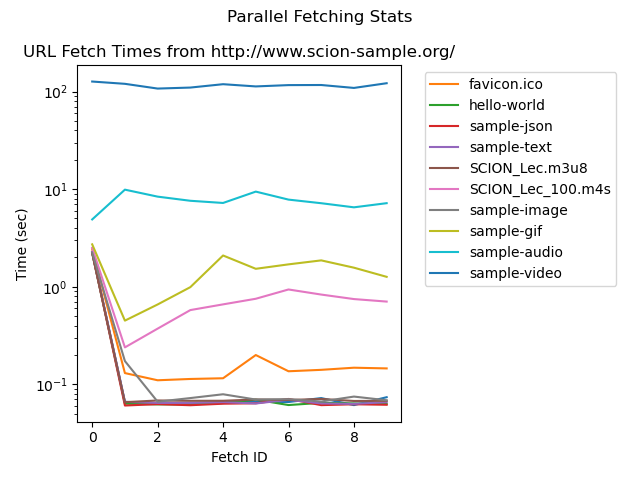

The data file committed next to this chart (first rows):
, http://www.scion-sample.org/, http://www.scion-sample.org/favicon.ico, http://www.scion-sample.org/hello-world, http://www.scion-sample.org/sample-json, http://www.scion-sample.org/sample-text, http://www.scion-sample.org:8899/SCION_L…, http://www.scion-sample.org:8899/SCION_L…, http://www.scion-sample.org:8181/sample-…, http://www.scion-sample.org:8181/sample-…, http://www.scion-sample.org:8181/sample-…, http://www.scion-sample.org:8181/sample-…
fetch_0, 2.252, 2.422, 2.226, 2.246, 2.279, 2.204, 2.509, 2.237, 2.717, 4.891, 126.5
fetch_1, 0.06607, 0.1304, 0.06338, 0.06066, 0.06616, 0.06565, 0.2391, 0.1731, 0.4494, 9.874, 119.9
fetch_2, 0.06413, 0.1101, 0.0623, 0.06268, 0.06452, 0.06833, 0.3721, 0.06637, 0.6579, 8.375, 107.2
fetch_3, 0.06406, 0.1135, 0.06219, 0.06108, 0.06454, 0.06777, 0.5765, 0.07232, 0.9903, 7.595, 109.8
fetch_4, 0.0656, 0.1154, 0.06428, 0.06331, 0.06575, 0.06785, 0.6595, 0.07911, 2.089, 7.214, 118.8
fetch_5, 0.06657, 0.1996, 0.06967, 0.06395, 0.06362, 0.06989, 0.7529, 0.06982, 1.526, 9.429, 112.8
fetch_6, 0.06588, 0.1361, 0.06135, 0.07081, 0.0694, 0.06912, 0.937, 0.07052, 1.695, 7.807, 116.3
fetch_7, 0.0723, 0.1407, 0.06458, 0.06122, 0.0637, 0.07086, 0.8312, 0.06666, 1.861, 7.17, 116.6
fetch_8, 0.06123, 0.148, 0.06378, 0.06246, 0.06307, 0.06753, 0.7473, 0.07491, 1.567, 6.508, 108.8
fetch_9, 0.0738, 0.1456, 0.06289, 0.06175, 0.06563, 0.06773, 0.7043, 0.06866, 1.263, 7.177, 121.6
